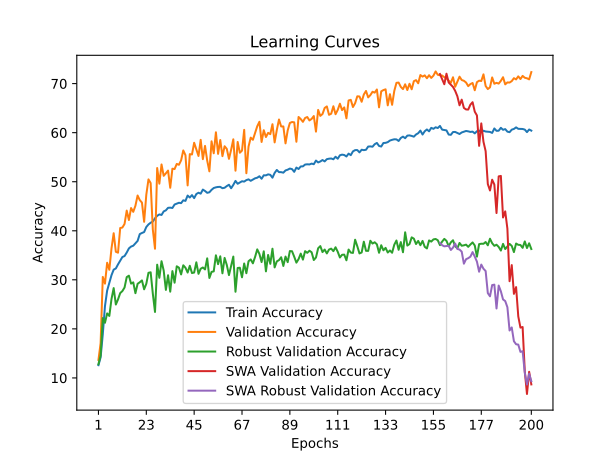

The table this chart was drawn from, first rows:
time; train_accuracy; train_loss; valid_accuracy; valid_loss; valid_accuracy_robust; valid_accuracy_swa; valid_accuracy_robust_swa
68,0019; 12,6003; 2,8461; 13,6745; 2,7243; 12,8103; 13,6745; 12,8103
133,8706; 14,2022; 2,7888; 17,0931; 2,6152; 14,5862; 17,0931; 14,5862
199,8794; 18,9087; 2,8025; 30,5911; 2,3363; 22,2069; 30,5911; 22,2069
266,3445; 24,6436; 2,6626; 29,2236; 2,4566; 21,2414; 29,2236; 21,2414
333,1266; 27,8061; 2,5138; 33,4804; 2,2182; 23,1552; 33,4804; 23,1552
399,1015; 29,4301; 2,4605; 32,0468; 3,2052; 22,6379; 32,0468; 22,6379
466,0985; 30,9465; 2,4110; 36,4027; 2,9728; 26,0862; 36,4027; 26,0862
533,6648; 32,0770; 2,3806; 39,5015; 1,9769; 28,3103; 39,5015; 28,3103
599,6291; 32,3196; 2,3729; 35,7190; 2,0171; 24,9655; 35,7190; 24,9655
666,3552; 33,1495; 2,3505; 35,5315; 2,0612; 26,0000; 35,5315; 26,0000
733,5920; 33,9022; 2,3272; 40,5602; 1,9253; 27,2931; 40,5602; 27,2931
800,1815; 34,6494; 2,3067; 40,6595; 1,9406; 27,7069; 40,6595; 27,7069
866,1282; 34,8452; 2,3046; 41,3983; 1,8735; 28,4310; 41,3983; 28,4310
932,6734; 35,5621; 2,2760; 44,1112; 1,7865; 30,5517; 44,1112; 30,5517
999,3725; 36,4030; 2,2614; 42,1923; 1,9151; 30,8448; 42,1923; 30,8448
1066,4283; 36,7807; 2,2507; 44,6295; 1,7708; 29,2241; 44,6295; 29,2241
1133,2684; 36,9544; 2,2476; 43,8575; 1,7942; 29,4828; 43,8575; 29,4828
1200,6851; 37,4287; 2,2324; 45,1037; 1,7819; 27,2759; 45,1037; 27,2759
1267,4614; 37,9305; 2,2197; 47,1879; 1,6978; 29,1897; 47,1879; 29,1897
1334,5604; 39,3256; 2,1813; 46,2506; 1,7351; 29,5000; 46,2506; 29,5000
1401,7116; 39,5517; 2,1686; 45,7433; 1,7443; 29,8793; 45,7433; 29,8793
1469,3319; 39,7364; 2,1621; 41,8284; 1,9198; 28,0690; 41,8284; 28,0690
1536,4827; 40,7648; 2,1354; 47,3533; 1,7064; 29,1897; 47,3533; 29,1897
1602,8486; 41,2942; 2,1212; 50,4742; 1,6041; 31,4310; 50,4742; 31,4310
1669,2534; 41,6361; 2,1100; 49,7243; 1,6153; 31,5345; 49,7243; 31,5345
1736,5831; 41,8870; 2,1071; 40,2294; 2,0141; 27,1724; 40,2294; 27,1724
1805,0714; 42,5432; 2,0903; 36,3366; 2,0529; 23,4483; 36,3366; 23,4483
1872,5444; 43,0478; 2,0771; 52,7900; 1,5328; 33,0862; 52,7900; 33,0862
1939,1549; 43,3345; 2,0664; 49,6030; 1,6312; 30,4138; 49,6030; 30,4138
2006,3175; 43,2242; 2,0675; 53,5179; 1,5058; 33,7931; 53,5179; 33,7931
2074,1440; 43,9494; 2,0513; 51,2020; 1,5769; 31,8793; 51,2020; 31,8793
2143,5883; 44,1672; 2,0446; 51,7093; 1,5677; 27,9483; 51,7093; 27,9483
2212,5747; 44,6773; 2,0290; 52,2717; 1,5302; 30,9310; 52,2717; 30,9310
2281,3094; 44,7131; 2,0296; 48,7649; 1,6402; 27,5862; 48,7649; 27,5862
2349,2722; 44,6469; 2,0267; 52,6577; 1,5126; 31,7759; 52,6577; 31,7759
2418,1208; 45,3528; 2,0071; 52,5805; 1,5462; 29,4138; 52,5805; 29,4138
2487,1674; 45,5265; 2,0085; 53,6281; 1,5098; 32,7586; 53,6281; 32,7586
2553,9645; 45,7085; 2,0009; 53,4517; 1,5080; 32,4828; 53,4517; 32,4828
2622,7658; 45,6313; 2,0057; 54,3560; 1,4591; 31,1034; 54,3560; 31,1034
2691,6771; 46,2158; 1,9892; 56,3741; 1,4301; 32,9655; 56,3741; 32,9655
2760,0267; 46,0889; 1,9882; 55,4146; 1,4503; 32,4655; 55,4146; 32,4655
2829,0804; 47,1808; 1,9714; 49,2501; 1,6469; 31,4828; 49,2501; 31,4828
2898,8984; 46,7810; 1,9735; 55,6242; 1,4272; 32,8621; 55,6242; 32,8621
2970,5901; 47,2690; 1,9667; 55,5580; 1,4311; 31,3793; 55,5580; 31,3793
3039,4351; 46,6542; 1,9755; 57,9400; 1,3905; 31,4828; 57,9400; 31,4828
3107,1545; 47,4868; 1,9557; 56,5946; 1,3910; 33,5690; 56,5946; 33,5690
3175,0481; 47,7570; 1,9493; 55,2492; 1,4371; 31,2241; 55,2492; 31,2241
3242,6073; 47,5668; 1,9539; 58,5355; 1,3536; 32,2586; 58,5355; 32,2586
3309,1892; 48,3939; 1,9428; 54,5986; 1,4555; 32,5172; 54,5986; 32,5172
3376,7143; 48,1100; 1,9496; 57,3004; 1,4030; 32,1207; 57,3004; 32,1207
3445,2614; 47,7405; 1,9492; 54,3008; 1,4475; 34,3793; 54,3008; 34,3793
3514,7942; 47,8480; 1,9442; 52,1173; 1,5324; 30,3793; 52,1173; 30,3793
3582,5516; 48,3471; 1,9364; 58,2378; 1,3782; 31,6207; 58,2378; 31,6207
3649,9376; 48,7165; 1,9254; 55,8006; 1,4556; 31,7241; 55,8006; 31,7241
3717,9541; 48,8572; 1,9269; 60,0794; 1,3103; 35,0000; 60,0794; 35,0000
3784,4461; 48,9399; 1,9167; 55,6793; 1,4327; 33,1897; 55,6793; 33,1897
3851,4223; 48,9481; 1,9198; 58,5024; 1,3486; 34,7931; 58,5024; 34,7931
3918,7104; 48,6752; 1,9231; 55,2161; 1,4610; 31,3276; 55,2161; 31,3276
3986,4531; 48,7689; 1,9191; 57,2342; 1,3851; 34,4655; 57,2342; 34,4655
4055,2733; 49,1108; 1,9119; 56,6939; 1,4074; 33,0345; 56,6939; 33,0345
... 140 more rows
